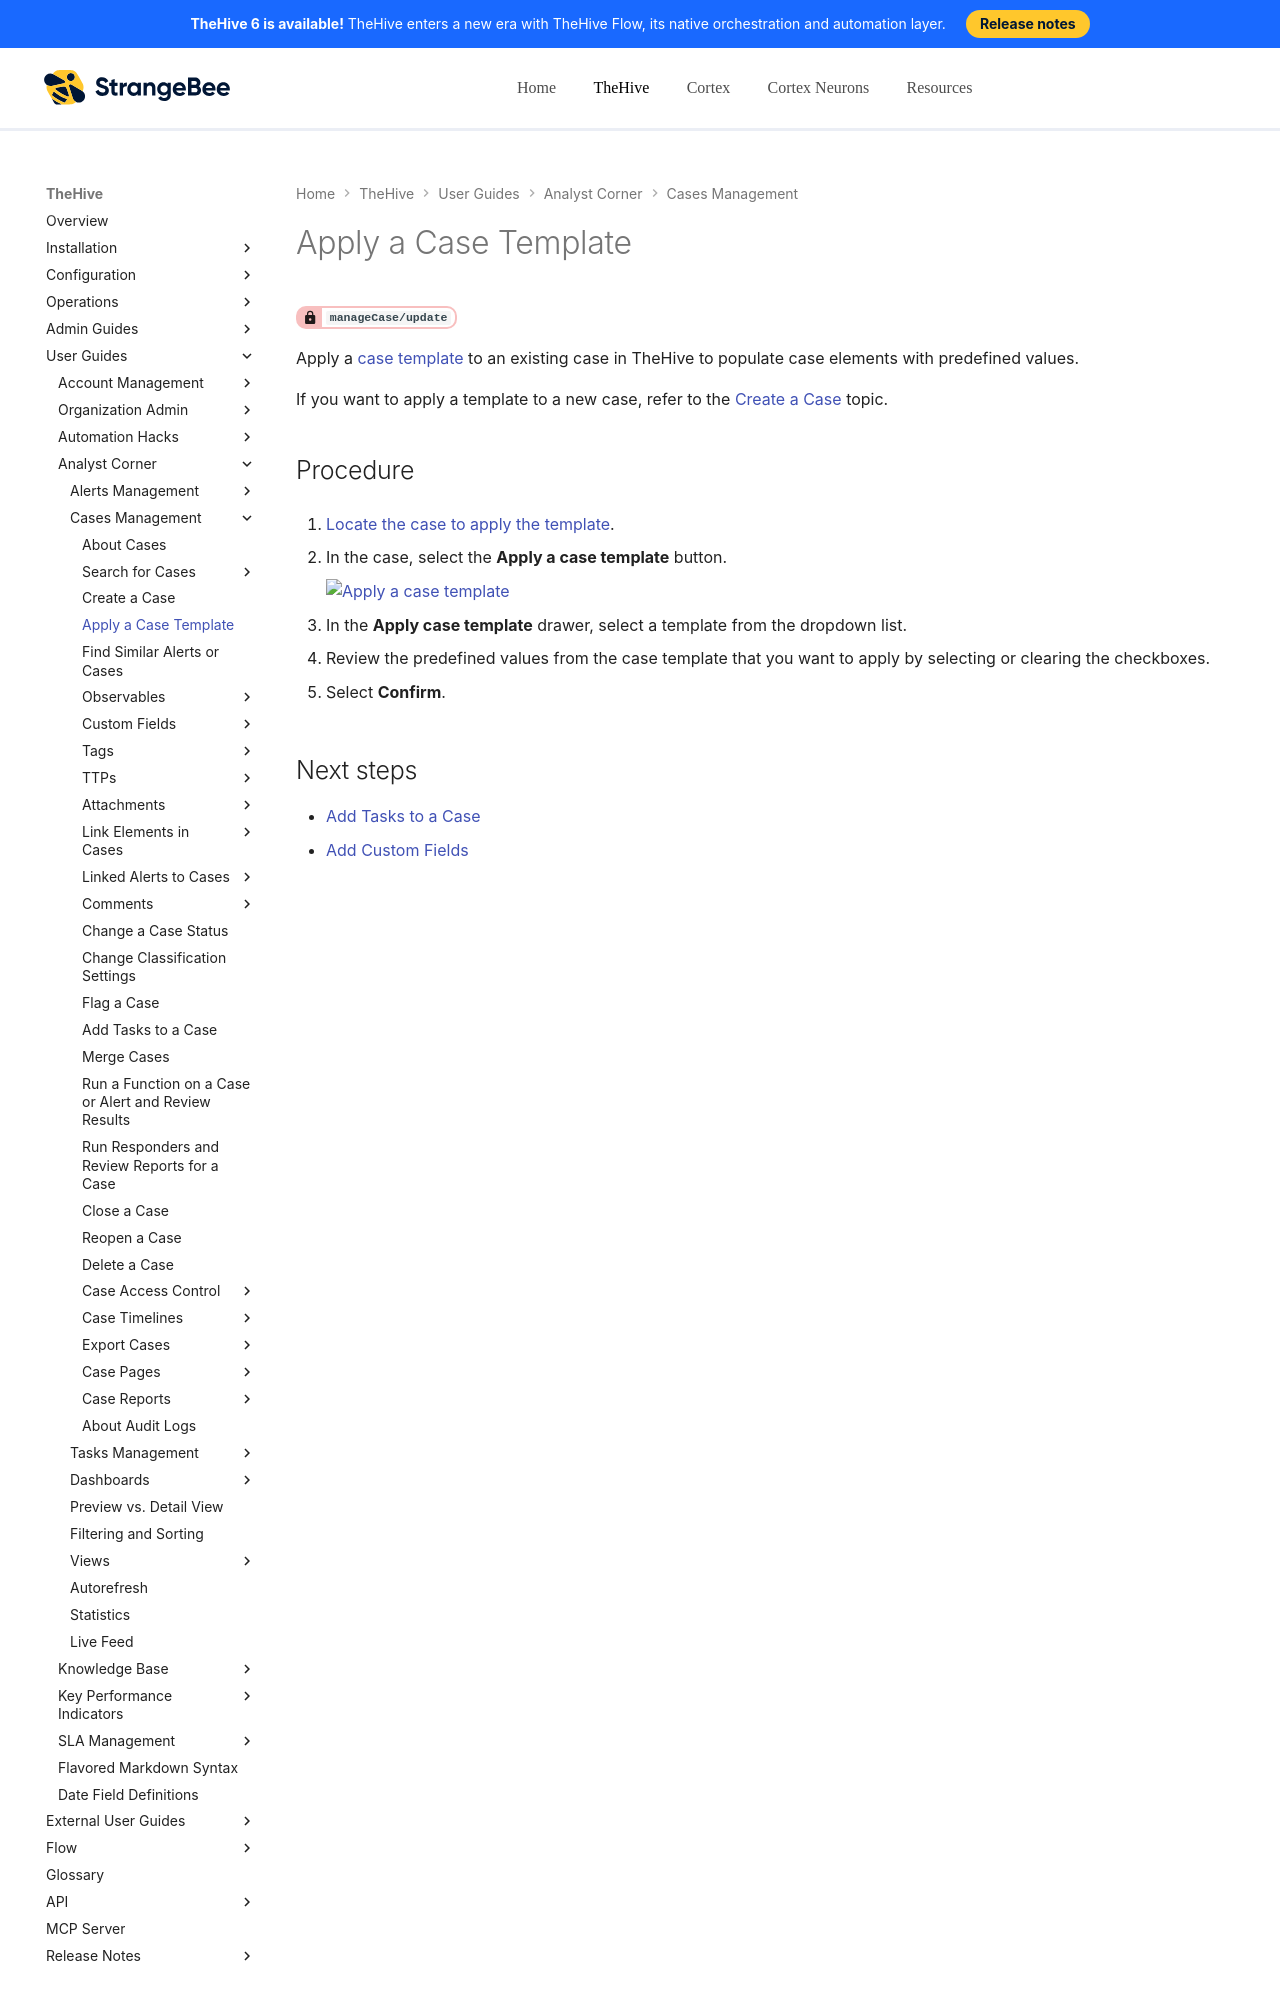

repository: StrangeBeeCorp/docs · page: thehive/user-guides/analyst-corner/cases/apply-a-case-template/index.html · generator: mkdocs

# Apply a Case Template

<!-- md:permission `manageCase/update` -->

Apply a [case template](../../organization/configure-organization/manage-templates/case-templates/about-case-templates.md) to an existing case in TheHive to populate case elements with predefined values.

If you want to apply a template to a new case, refer to the [Create a Case](create-a-new-case.md) topic.

<h2>Procedure</h2>

1. [Locate the case to apply the template](../cases/search-for-cases/find-a-case.md).

2. In the case, select the **Apply a case template** button.

    ![Apply a case template](../../../images/user-guides/analyst-corner/cases/apply-a-case-template.png)
